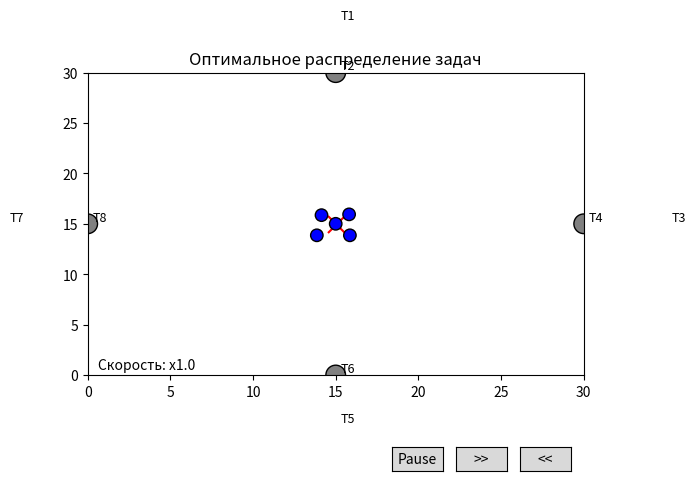

Source code (Python):
import numpy as np
import matplotlib.pyplot as plt
import matplotlib.animation as animation
from matplotlib.widgets import Button
import matplotlib.colors as mcolors
from scipy.optimize import linear_sum_assignment

# === Классы ===

class Task:
    def __init__(self, task_id, position):
        self.id = task_id
        self.position = np.array(position, dtype=float)
        self.status = 'waiting'
        self.assigned_robot = None
        self.color = 'gray'

class Robot:
    def __init__(self, robot_id, position):
        self.id = robot_id
        self.position = np.array(position, dtype=float)
        self.target_task = None
        self.speed = 0.1
        self.color = 'blue'
        self.task_color = None

    def distance_to(self, task):
        return np.linalg.norm(self.position - task.position)

    def assign_task(self, task, color):
        self.target_task = task
        task.assigned_robot = self
        task.status = 'in_progress'
        self.task_color = color
        self.color = color
        task.color = color

    def move(self):
        if self.target_task:
            direction = self.target_task.position - self.position
            dist = np.linalg.norm(direction)
            if dist < 0.2:
                self.position = self.target_task.position.copy()
                self.target_task.status = 'done'
                self.target_task.color = 'lightgray'
                self.target_task.assigned_robot = None
                self.target_task = None
                self.color = 'blue'
            else:
                self.position += self.speed * direction / dist

class CentralManager:
    def __init__(self, robots, tasks, formation_center, grid_size=2.0):
        self.robots = robots
        self.tasks = tasks
        self.grid_size = grid_size
        self.phase = 'formation'
        self.color_pool = list(mcolors.TABLEAU_COLORS.values()) + list(mcolors.CSS4_COLORS.values())
        self.used_colors = []
        self.formation_center = formation_center

    def form_grid(self):
        n = len(self.robots)
        rows = int(np.ceil(np.sqrt(n)))
        formation = []
        center = self.formation_center
        idx = 0
        for i in range(rows):
            for j in range(rows):
                if idx < n:
                    dx = (j - rows // 2) * self.grid_size
                    dy = (i - rows // 2) * self.grid_size
                    formation.append(center + np.array([dx, dy]))
                    idx += 1
        return formation

    def update_formation(self):
        formation = self.form_grid()
        done = True
        for i, robot in enumerate(self.robots):
            direction = formation[i] - robot.position
            dist = np.linalg.norm(direction)
            if dist > 0.2:
                done = False
                robot.position += robot.speed * direction / dist
        if done:
            self.phase = 'assignment'

    def assign_tasks_globally(self):
        waiting_tasks = [t for t in self.tasks if t.status == 'waiting']
        if not waiting_tasks:
            return

        cost_matrix = np.full((len(self.robots), len(waiting_tasks)), np.inf)

        for i, robot in enumerate(self.robots):
            for j, task in enumerate(waiting_tasks):
                if robot.target_task is None:
                    # Робот свободен: обычное расстояние
                    eta = robot.distance_to(task) / robot.speed
                elif robot.target_task and robot.target_task.status != 'done':
                    # Робот занят: учесть сначала завершение текущей задачи
                    to_current = robot.distance_to(robot.target_task)
                    from_current_to_new = np.linalg.norm(robot.target_task.position - task.position)
                    eta = (to_current + from_current_to_new) / robot.speed
                else:
                    eta = robot.distance_to(task) / robot.speed

                cost_matrix[i, j] = eta

        row_ind, col_ind = linear_sum_assignment(cost_matrix)

        for i, j in zip(row_ind, col_ind):
            robot = self.robots[i]
            task = waiting_tasks[j]
            if task.status == 'waiting' and robot.target_task is None:
                color = robot.task_color if robot.task_color else self.get_unique_color()
                robot.assign_task(task, color)

    def get_unique_color(self):
        for c in self.color_pool:
            if c not in self.used_colors:
                self.used_colors.append(c)
                return c
        return 'black'

    def step(self):
        if self.phase == 'formation':
            self.update_formation()
        elif self.phase == 'assignment':
            self.assign_tasks_globally()
            self.phase = 'execution'
        elif self.phase == 'execution':
            waiting_tasks = [t for t in self.tasks if t.status == 'waiting']
            free_robots = [r for r in self.robots if r.target_task is None]
            if waiting_tasks and free_robots:
                self.assign_tasks_globally()
            for robot in self.robots:
                robot.move()

# === Настройки ===
cluster_distance = 20
num_robots = 5
num_tasks = 8

robots = [
    Robot('R1', [14, 14]),
    Robot('R2', [16, 14]),
    Robot('R3', [14, 16]),
    Robot('R4', [16, 16]),
    Robot('R5', [15, 15])
]

tasks = []
offsets = [[0, 1], [1, 0], [0, -1], [-1, 0]]
for i, (dx, dy) in enumerate(offsets):
    x1 = 15 + cluster_distance * dx
    y1 = 15 + cluster_distance * dy
    x2 = 15 + (cluster_distance - 5) * dx
    y2 = 15 + (cluster_distance - 5) * dy
    tasks.append(Task(f'T{i*2+1}', [x1, y1]))
    tasks.append(Task(f'T{i*2+2}', [x2, y2]))

# robots = [
#     Robot('R1', [13, 16]),
#     Robot('R2', [15, 16]),
#     Robot('R3', [17, 16]),
#     Robot('R4', [14, 14]),
#     Robot('R5', [16, 14]),
# ]
#
# tasks = [
#     Task('T1', [15 + 10 * np.cos(0),            15 + 10 * np.sin(0)]),           # 0°
#     Task('T2', [15 + 10 * np.cos(np.pi / 4),    15 + 10 * np.sin(np.pi / 4)]),   # 45°
#     Task('T3', [15 + 10 * np.cos(np.pi / 2),    15 + 10 * np.sin(np.pi / 2)]),   # 90°
#     Task('T4', [15 + 10 * np.cos(3 * np.pi / 4),15 + 10 * np.sin(3 * np.pi / 4)]),# 135°
#     Task('T5', [15 + 10 * np.cos(np.pi),        15 + 10 * np.sin(np.pi)]),       # 180°
#     Task('T6', [15 + 10 * np.cos(5 * np.pi / 4),15 + 10 * np.sin(5 * np.pi / 4)]),# 225°
#     Task('T7', [15 + 10 * np.cos(3 * np.pi / 2),15 + 10 * np.sin(3 * np.pi / 2)]),# 270°
#     Task('T8', [15 + 10 * np.cos(7 * np.pi / 4),15 + 10 * np.sin(7 * np.pi / 4)]),# 315°
# ]

formation_center = np.array([15, 15])
manager = CentralManager(robots, tasks, formation_center)

# === Визуализация ===

fig, ax = plt.subplots()
plt.subplots_adjust(bottom=0.25)
ax.set_xlim(0, 30)
ax.set_ylim(0, 30)
plt.title("Оптимальное распределение задач")

robot_dots = ax.scatter([], [], s=80, marker='o', edgecolors='black', linewidths=1.0, zorder=3)
task_dots = ax.scatter([], [], s=200, marker='o', edgecolors='black', linewidths=1.0, zorder=2)
task_texts = [ax.text(*t.position + 0.3, t.id, fontsize=9) for t in tasks]
speed_text = ax.text(0.02, 0.02, '', transform=ax.transAxes, fontsize=10)
center_cross = ax.scatter([formation_center[0]], [formation_center[1]], marker='x', c='red', s=150, zorder=1)

dt_scale = [1.0]
running = [True]

ax_up = plt.axes([0.7, 0.05, 0.08, 0.05])
ax_down = plt.axes([0.8, 0.05, 0.08, 0.05])
ax_pause = plt.axes([0.6, 0.05, 0.08, 0.05])

btn_up = Button(ax_up, '>>')
btn_down = Button(ax_down, '<<')
btn_pause = Button(ax_pause, 'Pause')

def increase(event):
    dt_scale[0] = min(5.0, dt_scale[0] + 0.5)

def decrease(event):
    dt_scale[0] = max(0.1, dt_scale[0] - 0.5)

def toggle(event):
    running[0] = not running[0]

btn_up.on_clicked(increase)
btn_down.on_clicked(decrease)
btn_pause.on_clicked(toggle)

def animate(frame):
    if running[0]:
        for robot in manager.robots:
            robot.speed = 0.1 * dt_scale[0]
        manager.step()

    robot_pos = np.array([r.position for r in manager.robots])
    task_pos = np.array([t.position for t in manager.tasks])
    robot_colors = [r.color for r in manager.robots]
    task_colors = [t.color for t in manager.tasks]

    robot_dots.set_offsets(robot_pos)
    robot_dots.set_facecolor(robot_colors)
    task_dots.set_offsets(task_pos)
    task_dots.set_facecolor(task_colors)
    speed_text.set_text(f"Скорость: x{dt_scale[0]:.1f}")

    return robot_dots, task_dots, center_cross, speed_text, *task_texts

ani = animation.FuncAnimation(fig, animate, frames=1000, interval=100, blit=True)
plt.show()
